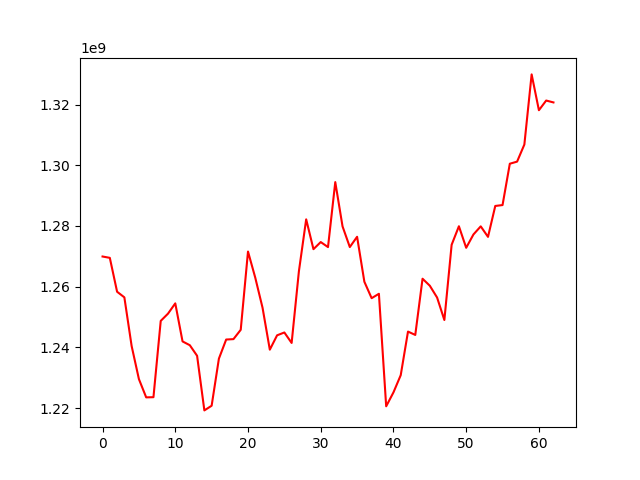

Source data for this figure (header and first rows):
, 0
0, 1269928614
1, 1269484028
2, 1258316608
3, 1256467042
4, 1240418174
5, 1229527294
6, 1223506231
7, 1223564494
8, 1248705436
9, 1251093553
10, 1254485427
11, 1241944598
12, 1240691394
13, 1237208571
14, 1219210254
15, 1220746710
16, 1236281246
17, 1242566085
18, 1242697692
19, 1245773234
20, 1271565114
21, 1262936394
22, 1253040838
23, 1239225169
24, 1243954150
25, 1244889176
26, 1241439683
27, 1265081753
28, 1282178629
29, 1272344588
30, 1274690517
31, 1273032015
32, 1294447371
33, 1279847260
34, 1273038624
35, 1276429908
36, 1261611802
37, 1256192950
38, 1257640157
39, 1220562709
40, 1225148806
41, 1230819684
42, 1245187894
43, 1244077204
44, 1262608575
45, 1260294296
46, 1256408126
47, 1248997172
48, 1273791817
49, 1279900028
50, 1272798737
51, 1277198195
52, 1279865739
53, 1276398032
54, 1286587449
55, 1286879839
56, 1300505231
57, 1301196091
58, 1306833066
59, 1329943571
... 3 more rows
